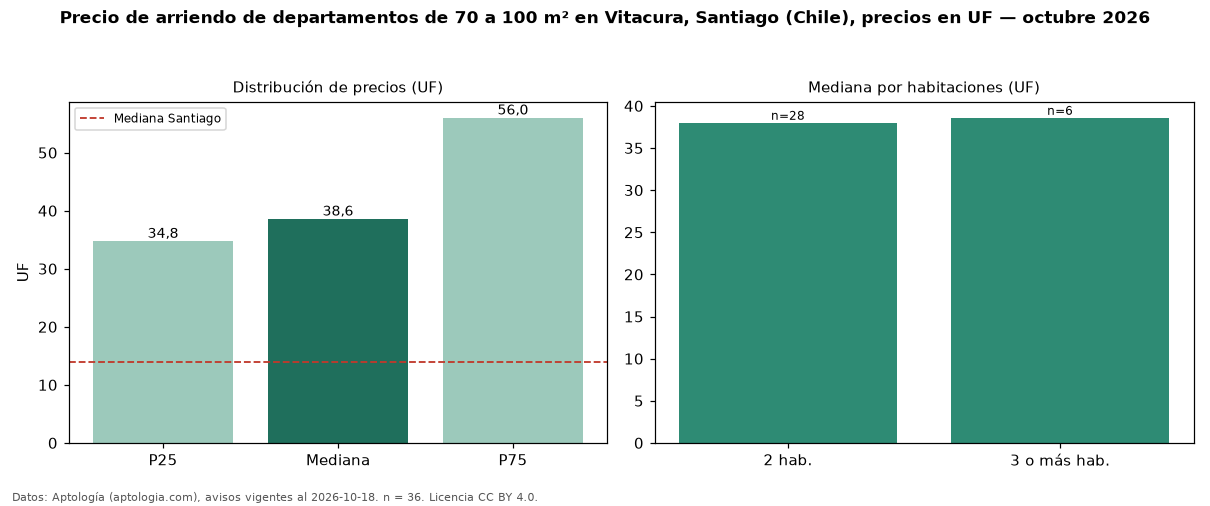

The table this chart was drawn from, first rows:
seccion, metrica, valor, moneda, n
filtro, area3, de 70 a 100 m², , 36
precio, p25, 34.75, UF, 36
precio, mediana, 38.59, UF, 36
precio, p75, 56.0, UF, 36
precio, minimo, 23.08, UF, 36
precio, maximo, 115.0, UF, 36
m2, area_mediana_m2, 84.5, m2, 29
banos, mediana_banos, 2.0, , 
habitaciones, 2, 38.0, UF, 28
habitaciones, 3+, 38.59, UF, 6
ciudad, mediana_ciudad_referencia, 13.85, UF, 
ciudad, mediana_m2_ciudad, 0.28, UF, 
fuente, fecha_datos, 2026-10-18, , 
fuente, atribucion, https://www.aptologia.com/cl/arriendo/sa…, , 
fuente, licencia, CC BY 4.0, , 
